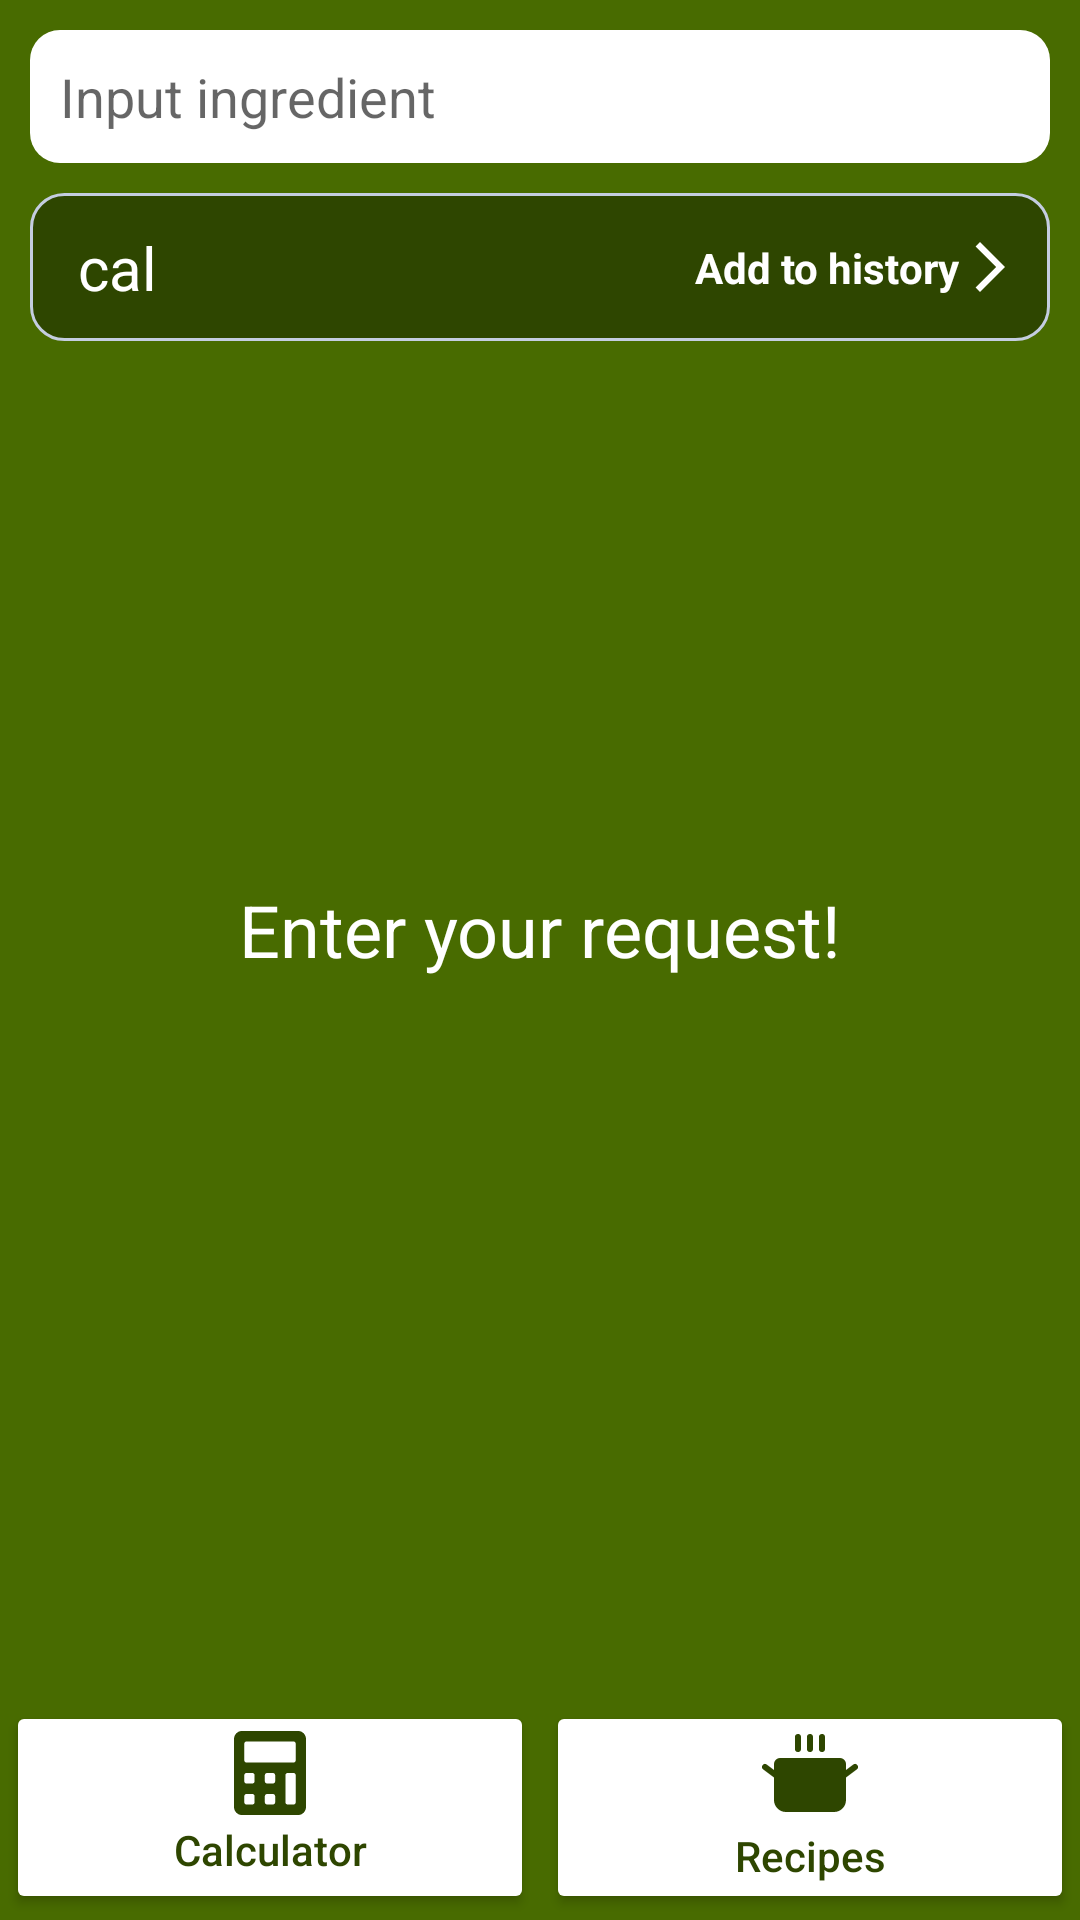

The Android layout XML behind this screen, and the referenced resources:
<!-- AndroidManifest.xml: application theme Theme.PocketNutri -->
<!-- res/layout/fragment_ingredients.xml -->
<?xml version="1.0" encoding="utf-8"?>
<androidx.constraintlayout.widget.ConstraintLayout xmlns:android="http://schemas.android.com/apk/res/android"
    xmlns:app="http://schemas.android.com/apk/res-auto"
    xmlns:tools="http://schemas.android.com/tools"
    android:layout_width="match_parent"
    android:layout_height="match_parent"
    android:background="@color/primaryLight"
    tools:context=".ui.fragments.ingredients.Ingredients"
    tools:ignore="contentDescription, autofill">

    <TextView
        android:id="@+id/ingredientsEmptyInputMessage"
        android:layout_width="wrap_content"
        android:layout_height="wrap_content"
        android:text="@string/ingredients_empty_input_message"
        android:textColor="@color/white"
        android:textSize="@dimen/text_size_24"
        app:layout_constraintBottom_toTopOf="@+id/ingButtonContainer"
        app:layout_constraintEnd_toEndOf="parent"
        app:layout_constraintStart_toStartOf="parent"
        app:layout_constraintTop_toBottomOf="@+id/ingredientsEditText" />

    <TextView
        android:id="@+id/ingredientsIncorrectRequestMessage"
        android:visibility="invisible"
        android:layout_width="wrap_content"
        android:layout_height="wrap_content"
        android:text="@string/ingredients_incorrect_request_message"
        android:textColor="@color/white"
        android:textSize="@dimen/text_size_24"
        app:layout_constraintBottom_toTopOf="@+id/ingButtonContainer"
        app:layout_constraintEnd_toEndOf="parent"
        app:layout_constraintStart_toStartOf="parent"
        app:layout_constraintTop_toBottomOf="@+id/ingredientsEditText" />

    <EditText
        android:id="@+id/ingredientsEditText"
        android:layout_width="match_parent"
        android:layout_height="wrap_content"
        android:layout_margin="@dimen/margin_10"
        android:background="@drawable/edit_text_border"
        android:hint="@string/ingredients_edit_text_hint"
        android:inputType="textAutoComplete"
        android:padding="@dimen/margin_10"
        app:layout_constraintEnd_toEndOf="parent"
        app:layout_constraintStart_toStartOf="parent"
        app:layout_constraintTop_toTopOf="parent" />

    <androidx.constraintlayout.widget.ConstraintLayout
        android:id="@+id/ingredientsAddToHistoryButton"
        android:layout_width="match_parent"
        android:layout_height="wrap_content"
        android:layout_margin="@dimen/margin_10"
        android:background="@drawable/border_radius_shape_primary_dark"
        android:padding="@dimen/margin_10"
        app:layout_constraintTop_toBottomOf="@id/ingredientsEditText">

        <TextView
            android:id="@+id/ingredientsAddToHistoryButtonCaloriesAmount"
            android:layout_width="wrap_content"
            android:layout_height="wrap_content"
            android:paddingEnd="@dimen/margin_6"
            android:textColor="@color/white"
            android:textSize="@dimen/text_size_22"
            android:textStyle="bold"
            app:layout_constraintBottom_toBottomOf="parent"
            app:layout_constraintStart_toStartOf="parent"
            app:layout_constraintTop_toTopOf="parent"
            tools:ignore="RtlSymmetry" />

        <TextView
            android:id="@+id/ingredientsAddToHistoryButtonCaloriesName"
            android:layout_width="wrap_content"
            android:layout_height="wrap_content"
            android:text="@string/calories_title"
            android:textColor="@color/white"
            android:textSize="@dimen/text_size_20"
            app:layout_constraintBottom_toBottomOf="@id/ingredientsAddToHistoryButtonCaloriesAmount"
            app:layout_constraintStart_toEndOf="@id/ingredientsAddToHistoryButtonCaloriesAmount"
            app:layout_constraintTop_toTopOf="@id/ingredientsAddToHistoryButtonCaloriesAmount" />

        <TextView
            android:id="@+id/ingredientsAddToHistoryButtonTitle"
            android:layout_width="wrap_content"
            android:layout_height="wrap_content"
            android:text="@string/ingredients_add_to_history_button_title"
            android:textColor="@color/white"
            android:textStyle="bold"
            app:layout_constraintBottom_toBottomOf="parent"
            app:layout_constraintEnd_toStartOf="@id/ingredientsAddToHistoryButtonIcon"
            app:layout_constraintTop_toTopOf="parent" />

        <ImageView
            android:id="@+id/ingredientsAddToHistoryButtonIcon"
            android:layout_width="wrap_content"
            android:layout_height="wrap_content"
            android:src="@drawable/ic_baseline_arrow_forward_ios_24"
            app:layout_constraintBottom_toBottomOf="parent"
            app:layout_constraintEnd_toEndOf="parent"
            app:layout_constraintTop_toTopOf="parent" />
    </androidx.constraintlayout.widget.ConstraintLayout>

    <androidx.constraintlayout.widget.ConstraintLayout
        android:layout_width="match_parent"
        android:layout_height="@dimen/view_dimen_0"
        android:layout_margin="@dimen/margin_10"
        app:layout_constraintBottom_toTopOf="@+id/ingButtonContainer"
        app:layout_constraintTop_toBottomOf="@+id/ingredientsAddToHistoryButton">
        <androidx.recyclerview.widget.RecyclerView
            android:id="@+id/ingredientsRecyclerview"
            android:layout_width="match_parent"
            android:layout_height="wrap_content"
            app:layout_constraintTop_toTopOf="parent"
            tools:listitem="@layout/ingredients_recycler_item" />
    </androidx.constraintlayout.widget.ConstraintLayout>

    <LinearLayout
        android:id="@+id/ingButtonContainer"
        android:layout_width="match_parent"
        android:layout_height="wrap_content"
        android:orientation="horizontal"
        app:layout_constraintBottom_toBottomOf="parent"
        app:layout_constraintEnd_toEndOf="parent"
        app:layout_constraintStart_toStartOf="parent">

        <Button
            android:id="@+id/fromIngToCalculatorButton"
            style="@style/nav_button"
            android:layout_width="match_parent"
            android:layout_height="match_parent"
            android:drawableTop="@drawable/calculator_icon"
            android:text="@string/navigation_calculator" />

        <Button
            android:id="@+id/fromIngToRecipesButton"
            style="@style/nav_button"
            android:layout_width="match_parent"
            android:layout_height="match_parent"
            android:drawableTop="@drawable/recipes_icon"
            android:text="@string/navigation_recipes" />

    </LinearLayout>


</androidx.constraintlayout.widget.ConstraintLayout>
<!-- res/layout/ingredients_recycler_item.xml (included above) -->
<?xml version="1.0" encoding="utf-8"?>
<androidx.constraintlayout.widget.ConstraintLayout xmlns:android="http://schemas.android.com/apk/res/android"
    xmlns:app="http://schemas.android.com/apk/res-auto"
    xmlns:tools="http://schemas.android.com/tools"
    android:layout_width="match_parent"
    android:layout_height="150dp"
    android:layout_marginVertical="10dp"
    android:background="@color/primaryLight"
    tools:ignore="contentDescription">

    <LinearLayout
        android:id="@+id/ingredientsRecyclerItemImageContainer"
        android:layout_width="wrap_content"
        android:layout_height="@dimen/view_dimen_0"

        android:background="@drawable/border_radius_shape_white"
        app:layout_constraintBottom_toBottomOf="parent"
        app:layout_constraintStart_toStartOf="parent"
        app:layout_constraintTop_toTopOf="parent">

        <ImageView
            android:id="@+id/ingredientsRecyclerItemImage"
            android:layout_width="130dp"
            android:layout_height="match_parent"
            android:layout_margin="@dimen/margin_10"
            android:scaleType="fitCenter"
            android:src="@drawable/ic_launcher_foreground" />
    </LinearLayout>


    <TextView
        android:id="@+id/ingredientsRecyclerItemTitle"
        android:layout_width="@dimen/view_dimen_0"
        android:layout_height="wrap_content"
        android:layout_marginHorizontal="@dimen/margin_10"
        android:textColor="@color/white"
        android:textSize="@dimen/text_size_18"
        app:layout_constraintEnd_toEndOf="parent"
        app:layout_constraintStart_toEndOf="@id/ingredientsRecyclerItemImageContainer"
        app:layout_constraintTop_toTopOf="@id/ingredientsRecyclerItemImageContainer" />

    <LinearLayout
        android:id="@+id/ingredientsRecyclerItemButtonsContainer"
        android:layout_width="@dimen/view_dimen_0"
        android:layout_height="wrap_content"
        android:paddingHorizontal="@dimen/margin_10"
        app:layout_constraintBottom_toBottomOf="parent"
        app:layout_constraintEnd_toEndOf="parent"
        app:layout_constraintStart_toEndOf="@+id/ingredientsRecyclerItemImageContainer">

        <Button
            android:id="@+id/ingredientsRecyclerItemMoreInfoButton"
            android:layout_width="@dimen/view_dimen_0"
            android:layout_height="wrap_content"
            android:text="@string/ingredients_recycler_item_more_info_button"
            android:textAllCaps="false"
            android:layout_weight="0.7"
            app:layout_constraintBottom_toBottomOf="parent"
            app:layout_constraintStart_toEndOf="@+id/ingredientsRecyclerItemImageContainer"
            tools:ignore="InefficientWeight" />

        <ImageButton
            android:id="@+id/ingredientsRecyclerAddButton"
            android:layout_width="wrap_content"
            android:layout_height="match_parent"
            android:layout_marginStart="@dimen/margin_10"
            android:backgroundTint="@color/primaryDark"
            android:src="@drawable/ic_baseline_add_24"
            app:layout_constraintBottom_toBottomOf="@+id/button"
            app:layout_constraintEnd_toEndOf="parent"
            app:layout_constraintTop_toTopOf="@+id/button" />
    </LinearLayout>
</androidx.constraintlayout.widget.ConstraintLayout>
<!-- resources referenced by this layout -->
<resources>
  <color name="primaryDark">#2E4600</color>
  <color name="primaryLight">#486B00</color>
  <color name="white">#FFFFFF</color>
  <dimen name="margin_10">10dp</dimen>
  <dimen name="margin_6">6dp</dimen>
  <dimen name="text_size_18">18sp</dimen>
  <dimen name="text_size_20">20sp</dimen>
  <dimen name="text_size_22">22sp</dimen>
  <dimen name="text_size_24">24sp</dimen>
  <dimen name="view_dimen_0">0dp</dimen>
  <!-- drawable border_radius_shape_primary_dark (drawable-v24) -->
  <?xml version="1.0" encoding="utf-8"?>
  <shape
      xmlns:android="http://schemas.android.com/apk/res/android"
      android:shape="rectangle"   >
  
      <solid
          android:color="@color/primaryDark" >
      </solid>
  
      <stroke
          android:width="1dp"
          android:color="#C4CDE0" >
      </stroke>
  
      <padding
          android:left="5dp"
          android:top="5dp"
          android:right="5dp"
          android:bottom="5dp"    >
      </padding>
  
      <corners
          android:radius="11dp"   >
      </corners>
  
  </shape>
  <!-- drawable edit_text_border (drawable) -->
  <?xml version="1.0" encoding="utf-8"?>
  <shape xmlns:android="http://schemas.android.com/apk/res/android">
      <solid
          android:color="@color/white"
          android:paddingLeft="@dimen/margin_10"
          android:paddingTop="@dimen/margin_10"/>
      <corners
          android:radius="10dp"/>
      <padding
          android:left="8dp"
          android:top="8dp"
          android:right="8dp"
          android:bottom="8dp" />
  </shape>
  <!-- drawable ic_baseline_arrow_forward_ios_24 (drawable) -->
  <vector xmlns:android="http://schemas.android.com/apk/res/android"
      android:width="20dp"
      android:height="20dp"
      android:autoMirrored="true"
      android:tint="@color/white"
      android:viewportWidth="24"
      android:viewportHeight="24">
      <path
          android:fillColor="@android:color/white"
          android:pathData="M6.23,20.23l1.77,1.77l10,-10l-10,-10l-1.77,1.77l8.23,8.23z" />
  </vector>
  <string name="calories_title">cal</string>
  <string name="ingredients_add_to_history_button_title">Add to history</string>
  <string name="ingredients_edit_text_hint">Input ingredient</string>
  <string name="ingredients_empty_input_message">Enter your request!</string>
  <string name="ingredients_incorrect_request_message">You wrote incorrect request!</string>
  <string name="ingredients_recycler_item_more_info_button">Details</string>
  <string name="navigation_calculator">Calculator</string>
  <string name="navigation_recipes">Recipes</string>
  <style name="nav_button">
          <item name="android:layout_weight">0.5</item>
          <item name="android:layout_margin">@dimen/margin_2</item>
          <item name="android:backgroundTint">@color/white</item>
          <item name="android:insetTop">@dimen/view_dimen_0</item>
          <item name="android:insetBottom">@dimen/view_dimen_0</item>
          <item name="android:textAllCaps">false</item>
          <item name="android:textColor">@color/primaryDark</item>
      </style>
  <style name="Theme.PocketNutri" parent="Theme.MaterialComponents.DayNight.NoActionBar">
          
          <item name="colorPrimary">@color/primaryDark</item>
          <item name="colorPrimaryVariant">@color/primaryLight</item>
          <item name="colorOnPrimary">@color/white</item>
          
          <item name="colorSecondary">@color/secondaryGreen</item>
          <item name="colorSecondaryVariant">@color/secondaryBrown</item>
          <item name="colorOnSecondary">@color/black</item>
          
          <item name="android:statusBarColor">?attr/colorPrimaryVariant</item>
          
      </style>
  <dimen name="margin_2">2dp</dimen>
  <color name="secondaryGreen">#A2C523</color>
  <color name="secondaryBrown">#7D4427</color>
  <color name="black">#000000</color>
</resources>
